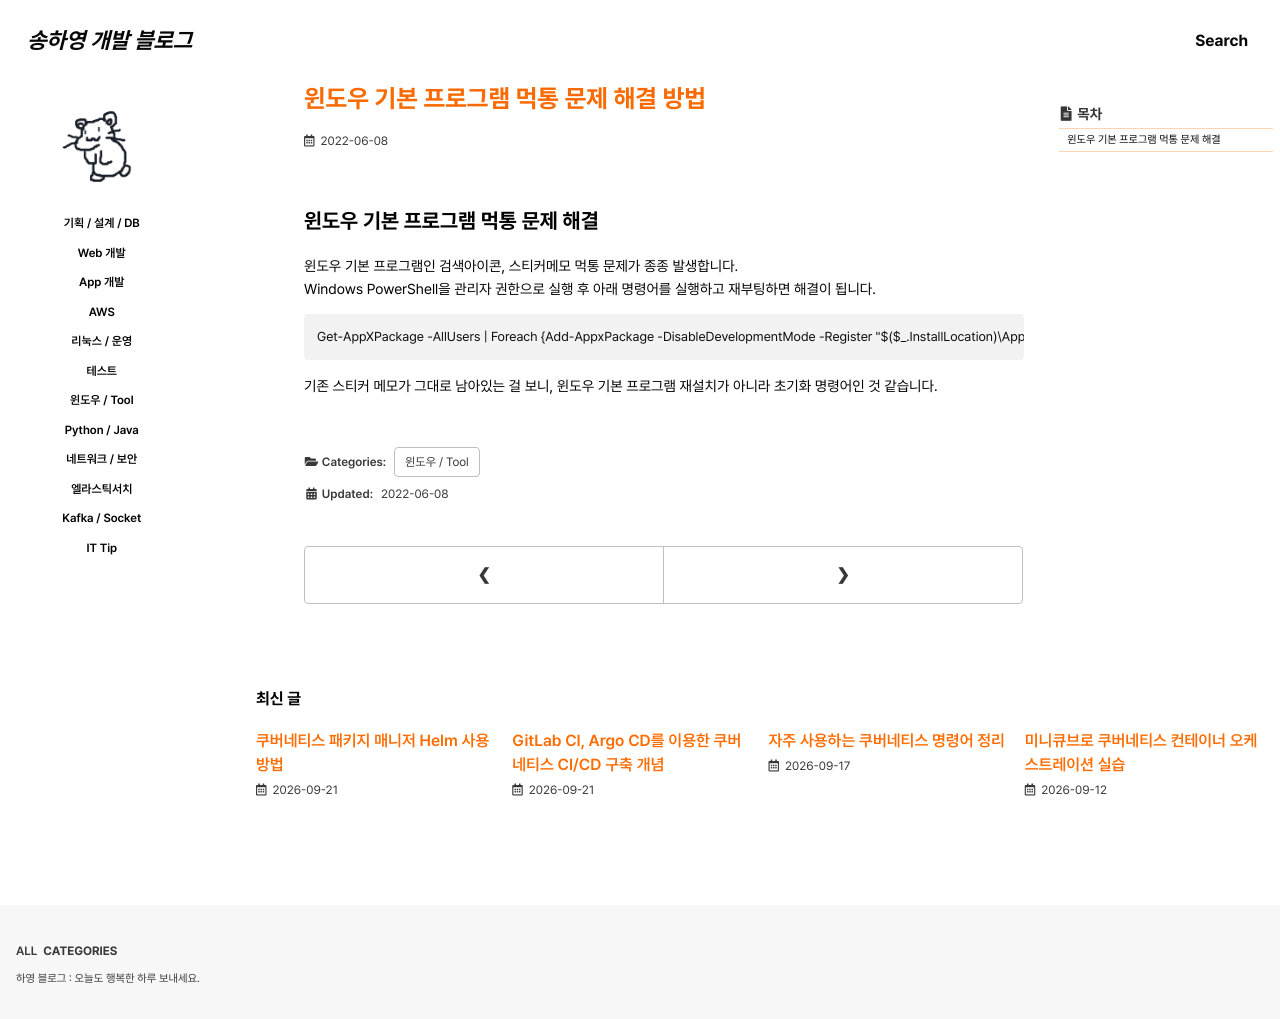

repository: 0songha0/0songha0.github.io · page: tool/2022-06-08-1.html · generator: jekyll

---
title: "윈도우 기본 프로그램 먹통 문제 해결 방법"
excerpt: ""

categories:
  - tool
tags:
  - []

permalink: /tool/2022-06-08-1

toc: true
toc_sticky: true
 
date: 2022-06-08
last_modified_at: 2022-06-08
---

## 윈도우 기본 프로그램 먹통 문제 해결
윈도우 기본 프로그램인 검색아이콘, 스티커메모 먹통 문제가 종종 발생합니다.  
Windows PowerShell을 관리자 권한으로 실행 후 아래 명령어를 실행하고 재부팅하면 해결이 됩니다.
```
Get-AppXPackage -AllUsers | Foreach {Add-AppxPackage -DisableDevelopmentMode -Register "$($_.InstallLocation)\AppXManifest.xml"}
```
기존 스티커 메모가 그대로 남아있는 걸 보니, 윈도우 기본 프로그램 재설치가 아니라 초기화 명령어인 것 같습니다.
